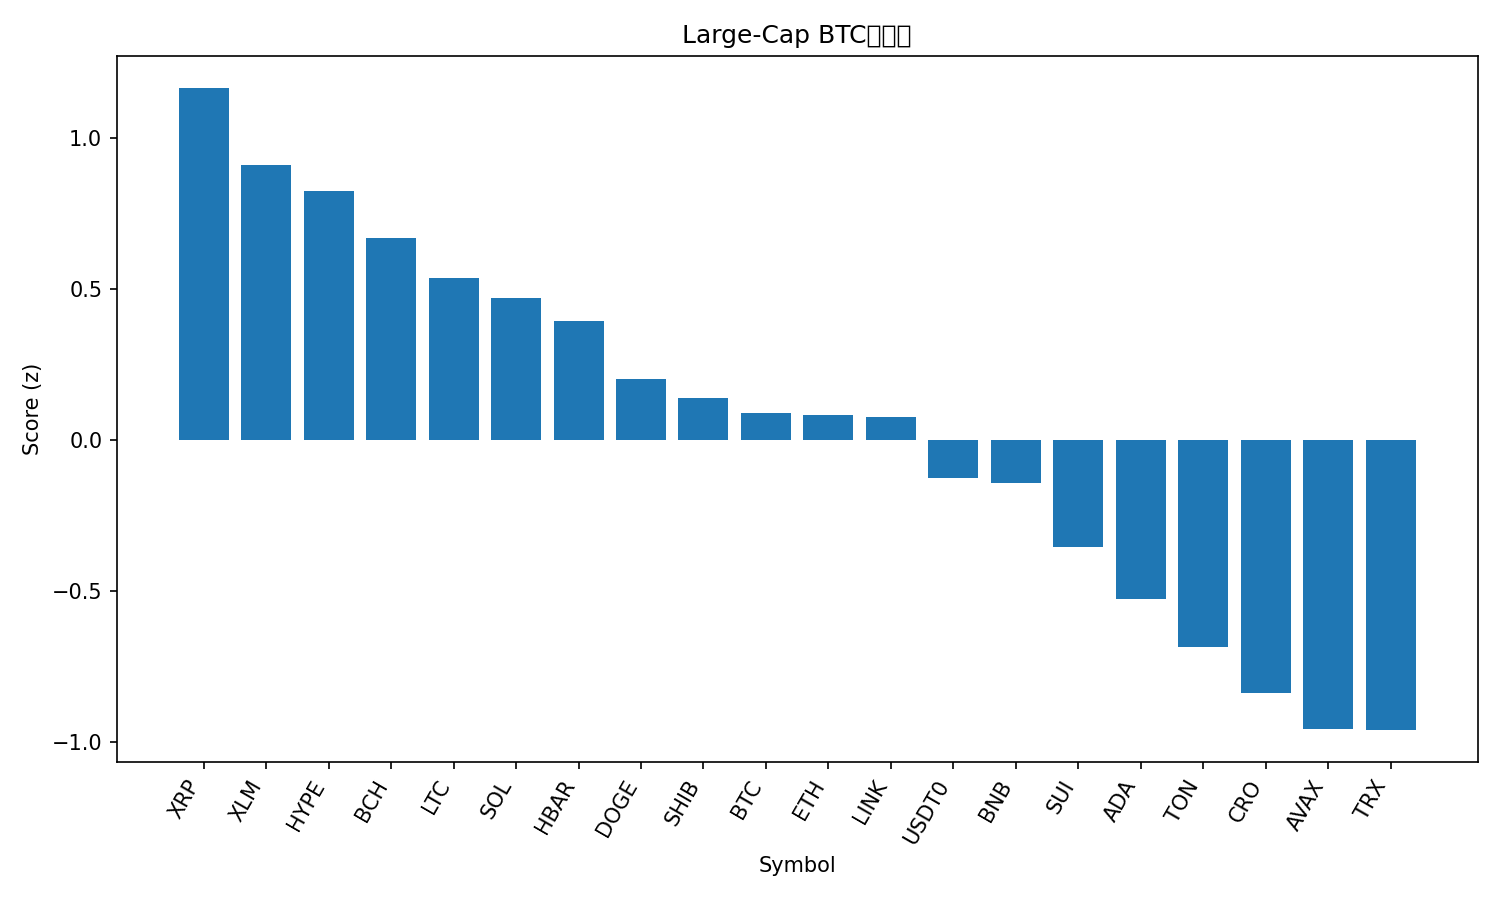

Values plotted in this chart, from the file beside it:
rank, name, symbol, price_btc, price_usd, pct_1h_btc, pct_24h_btc, pct_7d_btc, market_cap_rank, market_cap_usd, volume_usd, score
1, XRP, XRP, 2.564e-05, 2.83, 0.4143, 1.147, -0.2755, 4, 169045582721, 3034610559, 1.164
2, Stellar, XLM, 3.28e-06, 0.3619, 0.4395, 0.4376, -0.5206, 20, 11535722902, 100857260, 0.9094
3, Hyperliquid, HYPE, 0.0004118, 45.42, 0.7672, -0.52, -8.386, 18, 12360402782, 393157525, 0.823
4, Bitcoin Cash, BCH, 0.004973, 548.1, 0.3435, 0.4786, -3.649, 22, 10901265484, 195270882, 0.6669
5, Litecoin, LTC, 0.0009532, 105.1, 0.4218, -0.132, -4.381, 28, 8020792450, 282319796, 0.5345
6, Solana, SOL, 0.001855, 204.5, 0.284, 0.706, -9.953, 6, 111160721845, 3684457197, 0.4689
7, Hedera, HBAR, 1.93e-06, 0.213, 0.4278, -0.4424, -5.332, 25, 9032238709, 91697332, 0.3921
8, Dogecoin, DOGE, 2.09e-06, 0.2307, 0.2631, 0.05957, -9.005, 8, 34850132990, 1270187717, 0.203
9, Shiba Inu, SHIB, 1.07289e-10, 1.183e-05, 0.1675, -0.14, -3.56, 31, 6968250972, 106019909, 0.1389
10, Bitcoin, BTC, 1.0, 110223, 0.0, 0.0, 0.0, 1, 2196360199297, 23690707191, 0.08835
11, Ethereum, ETH, 0.03661, 4036, 0.07632, 0.1327, -5.605, 2, 487380418170, 17301530281, 0.08175
12, Chainlink, LINK, 0.0001919, 21.15, -0.1065, 0.893, -4.053, 13, 14336492367, 371069449, 0.07567
13, USDT0, USDT0, 9.08e-06, 1.0, -0.01578, -0.7414, 4.835, 30, 7521157695, 492201999, -0.1246
14, BNB, BNB, 0.008872, 977.9, -0.07454, 0.09014, -2.927, 5, 136052568771, 1364392935, -0.1441
15, Sui, SUI, 2.898e-05, 3.19, -0.08122, -0.03397, -7.53, 21, 11399339894, 578322389, -0.3551
16, Cardano, ADA, 7.13e-06, 0.7863, -0.2227, 0.02995, -6.418, 11, 28764867210, 902218435, -0.5258
17, Toncoin, TON, 2.448e-05, 2.7, -0.0876, -0.8592, -7.453, 32, 6864018724, 78853523, -0.6866
18, Cronos, CRO, 1.69e-06, 0.1865, -0.1689, -0.5154, -12.15, 34, 6503874011, 37383364, -0.8381
19, Avalanche, AVAX, 0.0002623, 28.91, -0.5583, 0.5056, -8.369, 19, 12207109554, 622227683, -0.9565
20, TRON, TRX, 3.04e-06, 0.3351, -0.3015, -1.455, 2.144, 10, 31711057465, 291668645, -0.9603
21, Figure Heloc, FIGR_HELOC, 9.14e-06, 1.0, 0.0, -3.17, 5.767, 17, 12732169314, 2600, -1.017
